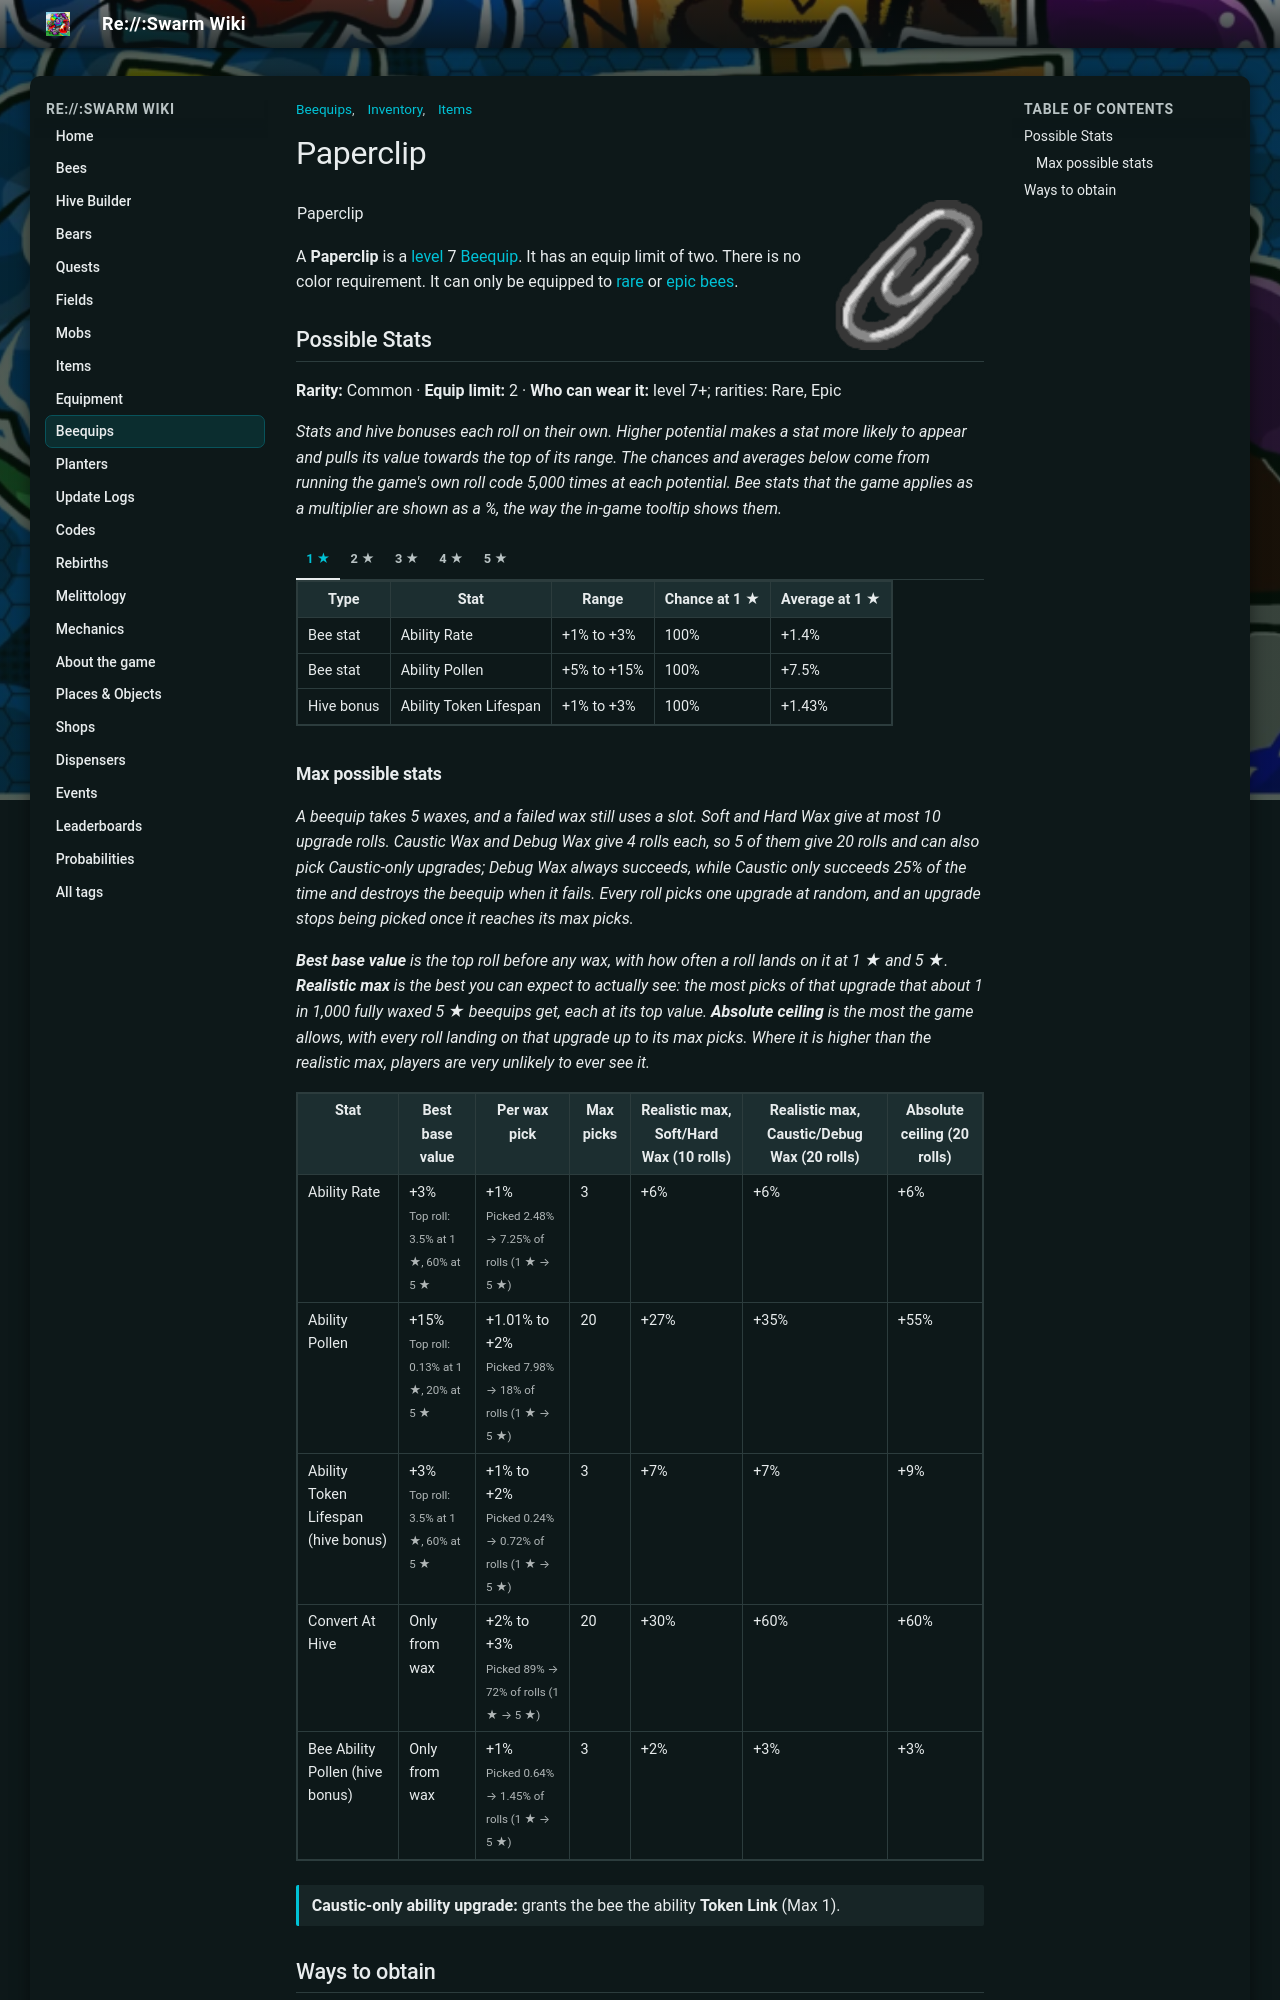

repository: JoaoFranciscoFE/reswarm-wiki · page: paperclip.html · generator: mkdocs

---
title: "Paperclip"
tags: ["Inventory", "Items", "Beequips"]
---

# Paperclip

![Paperclip](img/Paperclip.png){ align=right width=150 }

<table class="infobox beequipTemplateDefault">
<tbody><tr>
<td class="beequipTemplateTitle" colspan="2">Paperclip</td>
</tr>
<tr class="beequipTemplateOuterBarColor">
<td class="beequipTemplateOuterBar">
<center>
<table class="beequipTemplateDisplayTable">
<tbody><tr>
<td class="beequipTemplateImageBox">
<center><span class="mw-default-size" typeof="mw:Error mw:File"></span></center>
</td>
<td class="beequipTemplateSidebarsWrapper">
<table class="beequipTemplateSidebars">
<tbody><tr>
<td class="beequipTemplateSidebar">
<p>Level: 7 
</p>
</td>
</tr>
<tr>
<td class="beequipTemplateSidebar">
<p>Color: Any 
</p>
</td>
</tr>
<tr>
<td class="beequipTemplateSidebar">
<p>Limit: 2 
</p>
</td>
</tr>
</tbody></table>
</td>
</tr>
<tr>
<td class="beequipTemplateDesc" colspan="2">"A helpful trinket that keeps stacks of paper together without staples, tape, or glue."</td>
</tr>
<tr>
<td class="beequipTemplateNoDisplay"><span class="beequipTemplateBeesmasBar">🎄Beesmas </span></td>
</tr>
</tbody></table>
</center>
<div class="beequipTemplateRequirementsBar">
<p>• Bee must be Rare or Epic 
</p>
</div>
<center>
<table class="beequipTemplateStatsBoxOutline">
<tbody><tr>
<td class="beequipTemplateStatsBox">
<span class="beequipTemplatePositiveBee">+Ability Rate%</span><br/><span class="beequipTemplatePositiveBee">+Ability Pollen%</span><br/><span class="beequipTemplatePositiveBee">+Convert Rate At Hive%</span><br/><span class="beequipTemplatePositiveAbility">+Ability: Token Link</span><br/><span class="beequipTemplatePositiveHive">+Ability Token Lifespan%</span><br/><span class="beequipTemplatePositiveHive">+Bee Ability Pollen%</span></td>
</tr>
</tbody></table>
</center>
</td>
</tr>
</tbody></table>

A **Paperclip** is a [level](bond.md) 7 [Beequip](beequip.md). It has an equip limit of two. There is no color requirement. It can only be equipped to [rare](bees-rare.md) or [epic](bees-epic.md) [bees](bees.md).

## Possible Stats

<p class="beequip-meta"><b>Rarity:</b> Common · <b>Equip limit:</b> 2 · <b>Who can wear it:</b> level 7+; rarities: Rare, Epic</p>

*Stats and hive bonuses each roll on their own. Higher potential makes a stat more likely to appear and pulls its value towards the top of its range. The chances and averages below come from running the game's own roll code 5,000 times at each potential. Bee stats that the game applies as a multiplier are shown as a %, the way the in-game tooltip shows them.*

/// tab | 1 ★

<table class="article-table">
<tbody><tr>
<th>Type
</th>
<th>Stat
</th>
<th>Range
</th>
<th>Chance at 1 ★
</th>
<th>Average at 1 ★
</th></tr>
<tr>
<td>Bee stat
</td>
<td>Ability Rate
</td>
<td>+1% to +3%
</td>
<td>100%
</td>
<td>+1.4%
</td></tr>
<tr>
<td>Bee stat
</td>
<td>Ability Pollen
</td>
<td>+5% to +15%
</td>
<td>100%
</td>
<td>+7.5%
</td></tr>
<tr>
<td>Hive bonus
</td>
<td>Ability Token Lifespan
</td>
<td>+1% to +3%
</td>
<td>100%
</td>
<td>+1.43%
</td></tr></tbody></table>

///

/// tab | 2 ★

<table class="article-table">
<tbody><tr>
<th>Type
</th>
<th>Stat
</th>
<th>Range
</th>
<th>Chance at 2 ★
</th>
<th>Average at 2 ★
</th></tr>
<tr>
<td>Bee stat
</td>
<td>Ability Rate
</td>
<td>+1% to +3%
</td>
<td>100%
</td>
<td>+1.5%
</td></tr>
<tr>
<td>Bee stat
</td>
<td>Ability Pollen
</td>
<td>+5% to +15%
</td>
<td>100%
</td>
<td>+8%
</td></tr>
<tr>
<td>Hive bonus
</td>
<td>Ability Token Lifespan
</td>
<td>+1% to +3%
</td>
<td>100%
</td>
<td>+1.49%
</td></tr></tbody></table>

///

/// tab | 3 ★

<table class="article-table">
<tbody><tr>
<th>Type
</th>
<th>Stat
</th>
<th>Range
</th>
<th>Chance at 3 ★
</th>
<th>Average at 3 ★
</th></tr>
<tr>
<td>Bee stat
</td>
<td>Ability Rate
</td>
<td>+1% to +3%
</td>
<td>100%
</td>
<td>+1.9%
</td></tr>
<tr>
<td>Bee stat
</td>
<td>Ability Pollen
</td>
<td>+5% to +15%
</td>
<td>100%
</td>
<td>+8.9%
</td></tr>
<tr>
<td>Hive bonus
</td>
<td>Ability Token Lifespan
</td>
<td>+1% to +3%
</td>
<td>100%
</td>
<td>+1.69%
</td></tr></tbody></table>

///

/// tab | 4 ★

<table class="article-table">
<tbody><tr>
<th>Type
</th>
<th>Stat
</th>
<th>Range
</th>
<th>Chance at 4 ★
</th>
<th>Average at 4 ★
</th></tr>
<tr>
<td>Bee stat
</td>
<td>Ability Rate
</td>
<td>+1% to +3%
</td>
<td>100%
</td>
<td>+2%
</td></tr>
<tr>
<td>Bee stat
</td>
<td>Ability Pollen
</td>
<td>+5% to +15%
</td>
<td>100%
</td>
<td>+10.4%
</td></tr>
<tr>
<td>Hive bonus
</td>
<td>Ability Token Lifespan
</td>
<td>+1% to +3%
</td>
<td>100%
</td>
<td>+2.01%
</td></tr></tbody></table>

///

/// tab | 5 ★

<table class="article-table">
<tbody><tr>
<th>Type
</th>
<th>Stat
</th>
<th>Range
</th>
<th>Chance at 5 ★
</th>
<th>Average at 5 ★
</th></tr>
<tr>
<td>Bee stat
</td>
<td>Ability Rate
</td>
<td>+1% to +3%
</td>
<td>100%
</td>
<td>+2.6%
</td></tr>
<tr>
<td>Bee stat
</td>
<td>Ability Pollen
</td>
<td>+5% to +15%
</td>
<td>100%
</td>
<td>+12.5%
</td></tr>
<tr>
<td>Hive bonus
</td>
<td>Ability Token Lifespan
</td>
<td>+1% to +3%
</td>
<td>100%
</td>
<td>+2.57%
</td></tr></tbody></table>

///

### Max possible stats

*A beequip takes 5 waxes, and a failed wax still uses a slot. Soft and Hard Wax give at most 10 upgrade rolls. Caustic Wax and Debug Wax give 4 rolls each, so 5 of them give 20 rolls and can also pick Caustic-only upgrades; Debug Wax always succeeds, while Caustic only succeeds 25% of the time and destroys the beequip when it fails. Every roll picks one upgrade at random, and an upgrade stops being picked once it reaches its max picks.*

*<b>Best base value</b> is the top roll before any wax, with how often a roll lands on it at 1 ★ and 5 ★. <b>Realistic max</b> is the best you can expect to actually see: the most picks of that upgrade that about 1 in 1,000 fully waxed 5 ★ beequips get, each at its top value. <b>Absolute ceiling</b> is the most the game allows, with every roll landing on that upgrade up to its max picks. Where it is higher than the realistic max, players are very unlikely to ever see it.*

<table class="article-table">
<tbody><tr>
<th>Stat
</th>
<th>Best base value
</th>
<th>Per wax pick
</th>
<th>Max picks
</th>
<th>Realistic max, Soft/Hard Wax (10 rolls)
</th>
<th>Realistic max, Caustic/Debug Wax (20 rolls)
</th>
<th>Absolute ceiling (20 rolls)
</th></tr>
<tr>
<td>Ability Rate
</td>
<td>+3%<br/><small>Top roll: 3.5% at 1 ★, 60% at 5 ★</small>
</td>
<td>+1%<br/><small>Picked 2.48% → 7.25% of rolls (1 ★ → 5 ★)</small>
</td>
<td>3
</td>
<td>+6%
</td>
<td>+6%
</td>
<td>+6%
</td></tr>
<tr>
<td>Ability Pollen
</td>
<td>+15%<br/><small>Top roll: 0.13% at 1 ★, 20% at 5 ★</small>
</td>
<td>+1.01% to +2%<br/><small>Picked 7.98% → 18% of rolls (1 ★ → 5 ★)</small>
</td>
<td>20
</td>
<td>+27%
</td>
<td>+35%
</td>
<td>+55%
</td></tr>
<tr>
<td>Ability Token Lifespan (hive bonus)
</td>
<td>+3%<br/><small>Top roll: 3.5% at 1 ★, 60% at 5 ★</small>
</td>
<td>+1% to +2%<br/><small>Picked 0.24% → 0.72% of rolls (1 ★ → 5 ★)</small>
</td>
<td>3
</td>
<td>+7%
</td>
<td>+7%
</td>
<td>+9%
</td></tr>
<tr>
<td>Convert At Hive
</td>
<td>Only from wax
</td>
<td>+2% to +3%<br/><small>Picked 89% → 72% of rolls (1 ★ → 5 ★)</small>
</td>
<td>20
</td>
<td>+30%
</td>
<td>+60%
</td>
<td>+60%
</td></tr>
<tr>
<td>Bee Ability Pollen (hive bonus)
</td>
<td>Only from wax
</td>
<td>+1%<br/><small>Picked 0.64% → 1.45% of rolls (1 ★ → 5 ★)</small>
</td>
<td>3
</td>
<td>+2%
</td>
<td>+3%
</td>
<td>+3%
</td></tr></tbody></table>

<p class="beequip-note"><b>Caustic-only ability upgrade:</b> grants the bee the ability <b>Token Link</b> (Max 1).</p>
